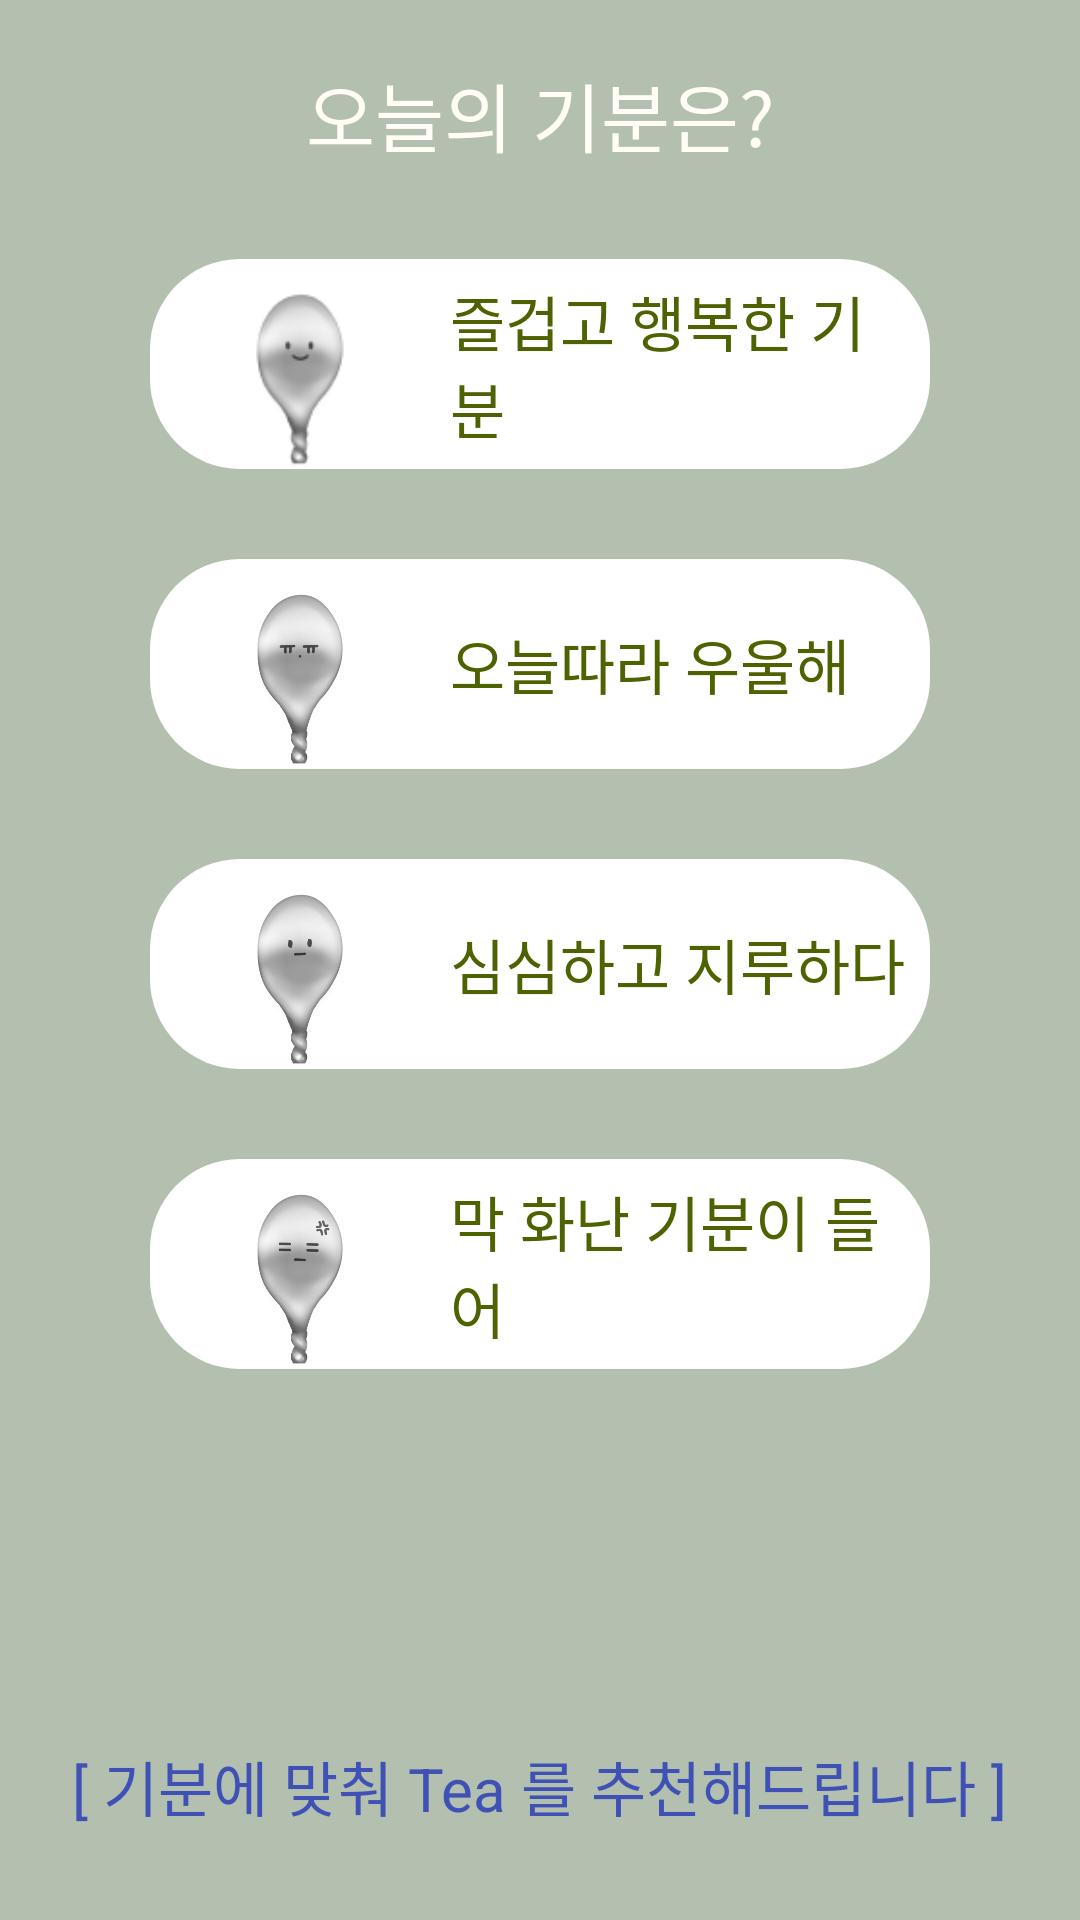

This screen was rendered from an Android layout file. Write that file and the resources it references.
<!-- AndroidManifest.xml: application theme Theme.Today_tea -->
<!-- res/layout/fragment_third.xml -->
<?xml version="1.0" encoding="utf-8"?>
<androidx.constraintlayout.widget.ConstraintLayout xmlns:android="http://schemas.android.com/apk/res/android"
    xmlns:app="http://schemas.android.com/apk/res-auto"
    xmlns:tools="http://schemas.android.com/tools"
    android:layout_width="match_parent"
    android:background="@color/basic_green"
    android:layout_height="match_parent"
    tools:context=".ThirdFragment">

    <TextView
        android:id="@+id/today_feel_text"
        android:layout_width="wrap_content"
        android:layout_height="wrap_content"
        android:layout_marginTop="20dp"
        android:text="@string/ask_mind"
        android:textColor="#FFFDF6"
        android:textSize="25sp"
        app:layout_constraintEnd_toEndOf="parent"
        app:layout_constraintStart_toStartOf="parent"
        app:layout_constraintTop_toTopOf="parent" />

    <LinearLayout
        android:id="@+id/feel1"
        android:layout_width="match_parent"
        android:layout_height="70dp"
        android:layout_marginTop="30dp"
        android:layout_marginLeft="50dp"
        android:layout_marginRight="50dp"
        android:background="@drawable/shape_cardview"
        app:layout_constraintTop_toBottomOf="@+id/today_feel_text"
        tools:layout_editor_absoluteX="20dp">

        <ImageView
            android:layout_width="60dp"
            android:layout_height="60dp"
            android:layout_gravity="bottom"
            android:layout_marginLeft="20dp"
            android:src="@drawable/spoon_good" />

        <TextView
            android:layout_width="wrap_content"
            android:layout_height="wrap_content"
            android:layout_gravity="center"
            android:layout_marginLeft="20dp"
            android:paddingRight="10dp"
            android:text="@string/mind_good"
            android:textColor="@color/text_olive"
            android:textSize="20sp" />
    </LinearLayout>

    <LinearLayout
        android:id="@+id/feel2"
        android:layout_width="match_parent"
        android:layout_height="70dp"
        android:layout_marginTop="30dp"
        android:layout_marginLeft="50dp"
        android:layout_marginRight="50dp"
        android:background="@drawable/shape_cardview"
        app:layout_constraintTop_toBottomOf="@+id/feel1"
        tools:layout_editor_absoluteX="20dp">

        <ImageView
            android:layout_width="60dp"
            android:layout_height="60dp"
            android:layout_gravity="bottom"
            android:layout_marginLeft="20dp"
            android:src="@drawable/spoon_sad" />

        <TextView
            android:layout_width="wrap_content"
            android:layout_height="wrap_content"
            android:layout_gravity="center"
            android:layout_marginLeft="20dp"
            android:text="@string/mind_sad"
            android:textColor="@color/text_olive"
            android:textSize="20sp" />
    </LinearLayout>

    <LinearLayout
        android:id="@+id/feel3"
        android:layout_width="match_parent"
        android:layout_height="70dp"
        android:layout_marginTop="30dp"
        android:layout_marginLeft="50dp"
        android:layout_marginRight="50dp"
        android:background="@drawable/shape_cardview"
        app:layout_constraintTop_toBottomOf="@+id/feel2"
        tools:layout_editor_absoluteX="20dp">

        <ImageView
            android:layout_width="60dp"
            android:layout_height="60dp"
            android:layout_gravity="bottom"
            android:layout_marginLeft="20dp"
            android:src="@drawable/spoon_soso" />

        <TextView
            android:layout_width="wrap_content"
            android:layout_height="wrap_content"
            android:layout_gravity="center"
            android:layout_marginLeft="20dp"
            android:text="@string/mind_soso"
            android:textColor="@color/text_olive"
            android:textSize="20sp" />
    </LinearLayout>

    <LinearLayout
        android:id="@+id/feel4"
        android:layout_width="match_parent"
        android:layout_height="70dp"
        android:layout_marginTop="30dp"
        android:layout_marginLeft="50dp"
        android:layout_marginRight="50dp"
        android:background="@drawable/shape_cardview"
        app:layout_constraintTop_toBottomOf="@+id/feel3">

        <ImageView
            android:layout_width="60dp"
            android:layout_height="60dp"
            android:layout_gravity="bottom"
            android:layout_marginLeft="20dp"
            android:src="@drawable/spoon_bad" />

        <TextView
            android:layout_width="wrap_content"
            android:layout_height="wrap_content"
            android:layout_gravity="center"
            android:layout_marginLeft="20dp"
            android:textColor="@color/text_olive"
            android:text="@string/mind_bad"
            android:textSize="20sp" />
    </LinearLayout>

    <TextView
        android:id="@+id/third_fooltext"
        android:layout_width="wrap_content"
        android:layout_height="wrap_content"
        android:text="@string/last_text"
        android:textColor="#3F51B5"
        android:textSize="20sp"
        android:layout_marginBottom="30dp"
        app:layout_constraintBottom_toBottomOf="parent"
        app:layout_constraintEnd_toEndOf="parent"
        app:layout_constraintStart_toStartOf="parent" />

</androidx.constraintlayout.widget.ConstraintLayout>
<!-- resources referenced by this layout -->
<resources>
  <color name="basic_green">#B3BFAF</color>
  <color name="text_olive">#4D6200</color>
  <!-- drawable shape_cardview (drawable) -->
  <?xml version="1.0" encoding="utf-8"?>
  <shape xmlns:android="http://schemas.android.com/apk/res/android">
      <corners
          android:radius="30dp"/>
      <solid
          android:color="#FFFFFF"/>
  </shape>
  <!-- drawable spoon_bad: png bitmap (drawable-v24, 33064 bytes) -->
  <!-- drawable spoon_good: png bitmap (drawable-v24, 4053 bytes) -->
  <!-- drawable spoon_sad: png bitmap (drawable-v24, 32372 bytes) -->
  <!-- drawable spoon_soso: png bitmap (drawable-v24, 31883 bytes) -->
  <string name="ask_mind">오늘의 기분은?</string>
  <string name="last_text">[ 기분에 맞춰 Tea 를 추천해드립니다 ]</string>
  <string name="mind_bad">막 화난 기분이 들어</string>
  <string name="mind_good">즐겁고 행복한 기분</string>
  <string name="mind_sad">오늘따라 우울해</string>
  <string name="mind_soso">심심하고 지루하다</string>
  <style name="Theme.Today_tea" parent="Theme.AppCompat.NoActionBar">
          
          <item name="colorPrimary">@color/colorPrimaryDark</item>
          <item name="colorPrimaryVariant">@color/purple_700</item>
          <item name="colorOnPrimary">@color/colorPrimaryDark</item>
          <item name="colorAccent">@color/colorAccent</item>
          <item name="android:windowActivityTransitions" tools:targetApi="lollipop">true</item>
          
          <item name="colorSecondary">@color/teal_200</item>
          <item name="colorSecondaryVariant">@color/teal_700</item>
          <item name="colorOnSecondary">@color/black</item>
          
          <item name="android:statusBarColor" tools:targetApi="l">?attr/colorPrimaryVariant</item>
          
      </style>
  <color name="colorPrimaryDark">#7E90C5</color>
  <color name="purple_700">#FF3700B3</color>
  <color name="colorAccent">#6B8778</color>
  <color name="teal_200">#FF03DAC5</color>
  <color name="teal_700">#FF018786</color>
  <color name="black">#FF000000</color>
</resources>
